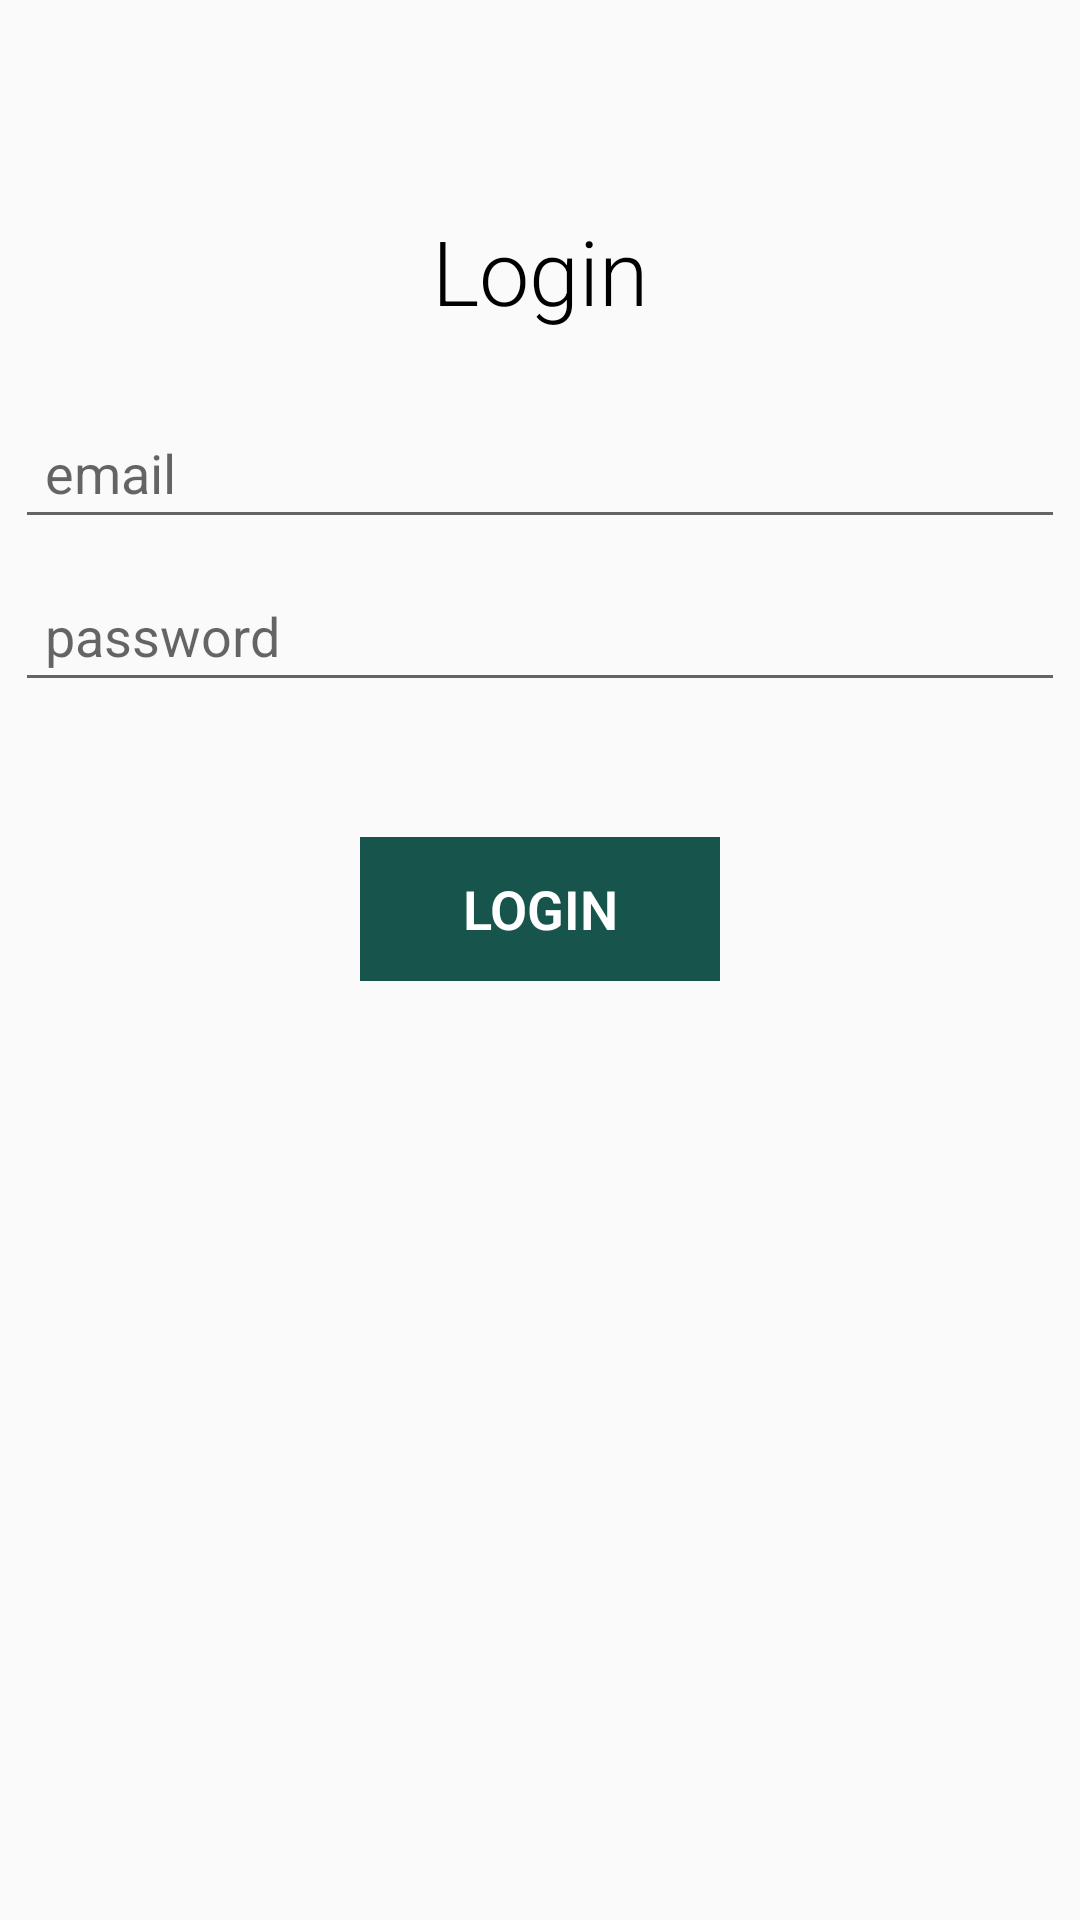

The Android layout XML behind this screen, and the referenced resources:
<!-- AndroidManifest.xml: application theme AppTheme -->
<!-- res/layout/activity_login.xml -->
<?xml version="1.0" encoding="utf-8"?>
<LinearLayout xmlns:android="http://schemas.android.com/apk/res/android"
    xmlns:app="http://schemas.android.com/apk/res-auto"
    xmlns:tools="http://schemas.android.com/tools"
    android:layout_width="match_parent"
    android:layout_height="match_parent"
    tools:context=".LoginActivity">

    <LinearLayout
        android:layout_marginTop="50dp"
        android:layout_width="match_parent"
        android:layout_height="wrap_content"
        android:orientation="vertical">
        <TextView
            android:layout_width="wrap_content"
            android:layout_height="wrap_content"
            android:layout_gravity="center"
            android:padding="20dp"
            android:textSize="30sp"
            android:textColor="#000"
            android:text="Login"/>
        <EditText
            android:padding="10dp"
            android:layout_margin="5dp"
            android:layout_width="match_parent"
            android:layout_height="wrap_content"
            android:hint="email"
            android:id="@+id/login_email_input"
            android:inputType="textEmailAddress"/>
        <EditText
            android:padding="10dp"
            android:layout_margin="5dp"
            android:layout_width="match_parent"
            android:layout_height="wrap_content"
            android:hint="password"
            android:id="@+id/login_password_input"
            android:inputType="textPassword"/>
        <Button
            android:id="@+id/login"
            android:layout_width="wrap_content"
            android:layout_height="wrap_content"
            android:text="Login"
            android:background="@color/colorPrimary"
            android:textColor="#fff"
            android:layout_gravity="center"
            android:layout_marginTop="40dp"/>
    </LinearLayout>


</LinearLayout>
<!-- resources referenced by this layout -->
<resources>
  <color name="colorPrimary">#17544C</color>
  <style name="AppTheme" parent="Theme.AppCompat.Light.DarkActionBar">
          
          <item name="colorPrimary">@color/colorPrimary</item>
          <item name="colorPrimaryDark">@color/colorPrimaryDark</item>
  
  
          <item name="colorAccent">@color/colorAccent</item>
              <item name="android:textViewStyle">@style/RobotoTextViewStyle</item>
              <item name="android:buttonStyle">@style/RobotoButtonStyle</item>
  
      </style>
  <color name="colorPrimaryDark">#002b24</color>
  <color name="colorAccent">#478178</color>
  <style name="RobotoTextViewStyle" parent="android:Widget.TextView">
          <item name="android:fontFamily">sans-serif-light</item>
      </style>
  <style name="RobotoButtonStyle" parent="android:Widget.Holo.Button">
          <item name="android:fontFamily">sans-serif-light</item>
          <item name="android:background">@drawable/defaultbuttonshape</item>
          <item name="android:textColor">@color/colorSecondary</item>
          <item name="android:textStyle">bold</item>
          <item name="android:textAllCaps">true</item>
          <item name="android:radius">14dp</item>
          <item name="android:width">120dp</item>
          <item name="android:height">30dp</item>
  
      </style>
  <!-- drawable defaultbuttonshape (drawable) -->
  <?xml version="1.0" encoding="utf-8"?>
  <shape xmlns:android="http://schemas.android.com/apk/res/android" android:shape="rectangle" >
      <corners
          android:radius="14dp"
          />
      <solid
          android:color="#17544C"
          />
      <padding
          android:left="0dp"
          android:top="0dp"
          android:right="0dp"
          android:bottom="0dp"
          />
      <size
          android:width="270dp"
          android:height="60dp"
          />
      <stroke
          android:width="3dp"
          android:color="#878787"
          />
  </shape>
</resources>
